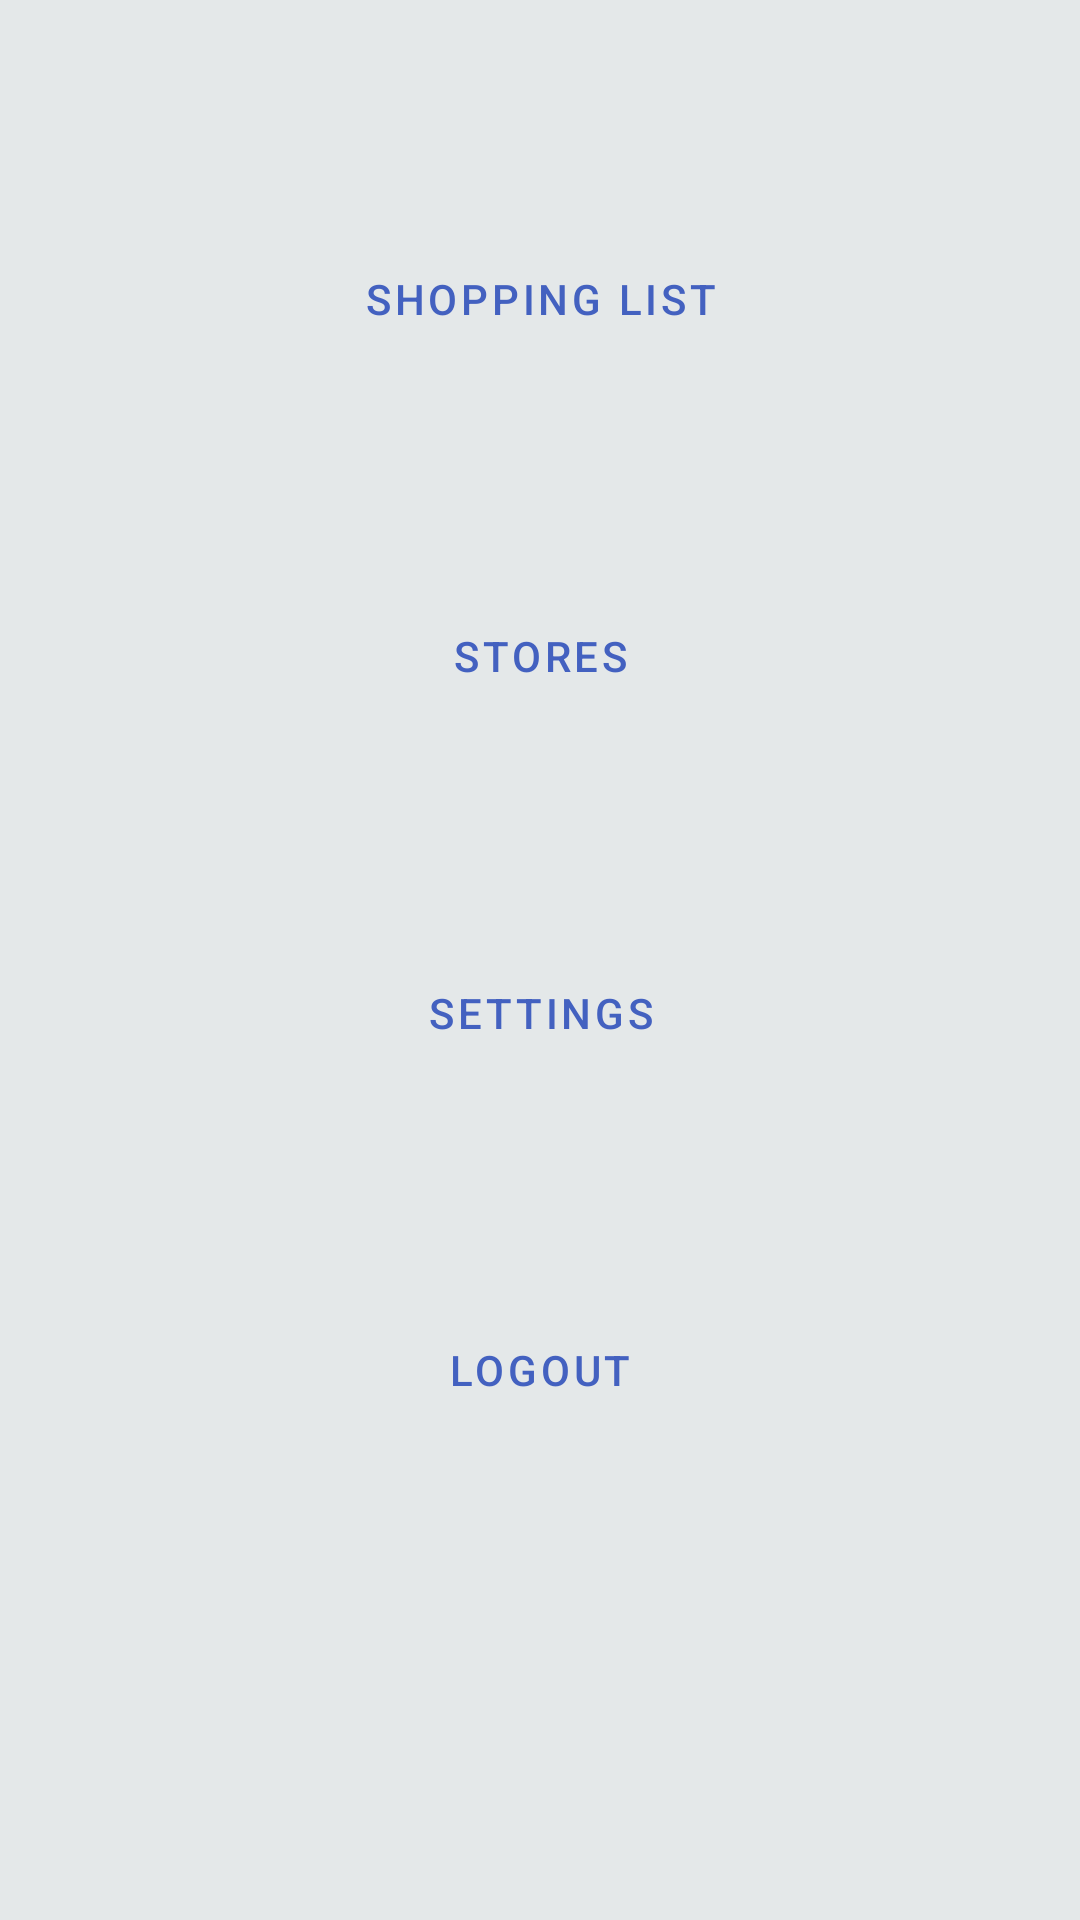

Here is an Android app screen rendered from its layout file. Give the layout XML and the strings, colors and styles it references.
<!-- AndroidManifest.xml: application theme Theme.ShoppingList -->
<!-- res/layout/activity_main.xml -->
<?xml version="1.0" encoding="utf-8"?>
<androidx.constraintlayout.widget.ConstraintLayout xmlns:android="http://schemas.android.com/apk/res/android"
    xmlns:app="http://schemas.android.com/apk/res-auto"
    xmlns:tools="http://schemas.android.com/tools"
    android:layout_width="match_parent"
    android:layout_height="match_parent"
    tools:context=".ui.main.MainActivity"
    android:background="@color/light_gray">

    <GridLayout
        android:layout_width="match_parent"
        android:layout_height="match_parent"
        android:layout_centerHorizontal="true"
        android:orientation="horizontal"
        android:padding="50dp"
        android:columnCount="1"
        android:rowCount="4">
        <Button
            android:layout_width="match_parent"
            android:layout_height="wrap_content"
            android:text="Shopping list"
            android:padding="40dp"
            android:layout_marginBottom="20dp"
            style="@style/AppTheme.Button"
            android:onClick="goToShoppingList"
            />
        <Button
            android:layout_width="match_parent"
            android:layout_height="wrap_content"
            android:text="Stores"
            android:padding="40dp"
            android:layout_marginBottom="20dp"
            style="@style/AppTheme.Button"
            android:onClick="goToStoresList"
            />
        <Button
            android:layout_width="match_parent"
            android:layout_height="wrap_content"
            android:text="Settings"
            android:padding="40dp"
            android:layout_marginBottom="20dp"
            style="@style/AppTheme.Button"
            android:onClick="goToSettings"
            />
        <Button
            android:layout_width="match_parent"
            android:layout_height="wrap_content"
            android:text="Logout"
            android:padding="40dp"
            style="@style/AppTheme.Button"
            android:onClick="logout"
            />
    </GridLayout>

</androidx.constraintlayout.widget.ConstraintLayout>
<!-- resources referenced by this layout -->
<resources>
  <color name="light_gray">#E4E8E9</color>
  <style name="AppTheme.Button" parent="Widget.MaterialComponents.Button">
          <item name="backgroundTint">@color/white</item>
          <item name="android:textColor">@color/blue_700</item>
      </style>
  <style name="Theme.ShoppingList" parent="Theme.MaterialComponents.DayNight.DarkActionBar">
          
          <item name="colorPrimary">#567BF3</item>
          <item name="colorPrimaryVariant">#4361c0</item>
          <item name="colorOnPrimary">@color/white</item>
          
          <item name="colorSecondary">#feabb5</item>
          <item name="colorSecondaryVariant">#cb8890</item>
          <item name="colorOnSecondary">@color/white</item>
          
          <item name="android:statusBarColor" tools:targetApi="l">?attr/colorPrimaryVariant</item>
          
      </style>
  <color name="white">#FFFFFFFF</color>
  <color name="blue_700">#4361c0</color>
</resources>
